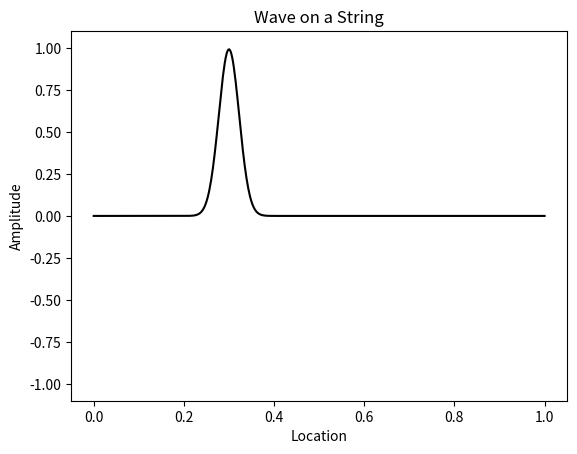

Generate this figure with matplotlib: (Note: this script raises an exception after producing the figure.)
"""string_waves.ipynb"""
# Cell 1

from __future__ import annotations

import typing

import matplotlib.pyplot as plt
import numpy as np
from matplotlib.animation import FuncAnimation

if typing.TYPE_CHECKING:
    from typing import Generator

    from matplotlib.axes import Axes
    from matplotlib.figure import Figure
    from matplotlib.gridspec import GridSpec
    from matplotlib.lines import Line2D
    from numpy.typing import NDArray

%matplotlib widget

xa: NDArray[np.float_]
ya_prior: NDArray[np.float_]
ya_current: NDArray[np.float_]
ya_next: NDArray[np.float_]

pts: int
wave: Line2D
one_frame_only = True
use_two_plucks = False


def plot(ax: Axes) -> None:
    global pts, xa, ya_prior, ya_current, ya_next, wave

    pts = 500
    xa = np.linspace(0, 1, pts)

    ya_prior = np.exp(-1e3 * (xa - 0.3) ** 2)
    if use_two_plucks:
        ya_prior += np.exp(-1e2 * (xa - 0.5) ** 2)
    ya_current = np.copy(ya_prior)
    ya_next = np.zeros(pts)

    (wave,) = ax.plot(xa, ya_current, color="black")

    ax.set_title("Wave on a String")
    ax.set_xlabel("Location")
    ax.set_ylabel("Amplitude")
    ax.set_ylim(-1.1, 1.1)


def anim_frame_counter() -> Generator[int, None, None]:
    n = 0
    # 1200 = 30 secs @ 40 frames/sec
    while n < 1200:
        n += 1
        yield n
        if one_frame_only:
            break


def anim_draw_frame(t: float) -> Line2D:
    global ya_prior, ya_current, ya_next

    ya_prior[0], ya_prior[-1] = 0, 0
    ya_current[0], ya_prior[-1] = 0, 0

    for i in range(1, pts - 1):
        ya_next[i] = ya_current[i - 1] + ya_current[i + 1] - ya_prior[i]

    ya_next[0], ya_next[-1] = 0, 0

    ya_prior = np.copy(ya_current)
    ya_current = np.copy(ya_next)

    wave.set_data(xa, ya_current)

    return wave


def plot_string() -> None:
    global anim

    plt.close("all")
    fig: Figure = plt.figure()
    gs: GridSpec = fig.add_gridspec(1, 1)
    ax: Axes = fig.add_subplot(gs[0, 0])
    plot(ax)

    anim = FuncAnimation(
        ax.figure,
        anim_draw_frame,
        anim_frame_counter,
        interval=25,
        blit=True,
        repeat=False,
        cache_frame_data=False,
    )

    plt.show()


plot_string()

# Cell 2

one_frame_only = False
plot_string()

# Cell 3

one_frame_only = True
use_two_plucks = True
plot_string()

# Cell 4

one_frame_only = False
use_two_plucks = True
plot_string()